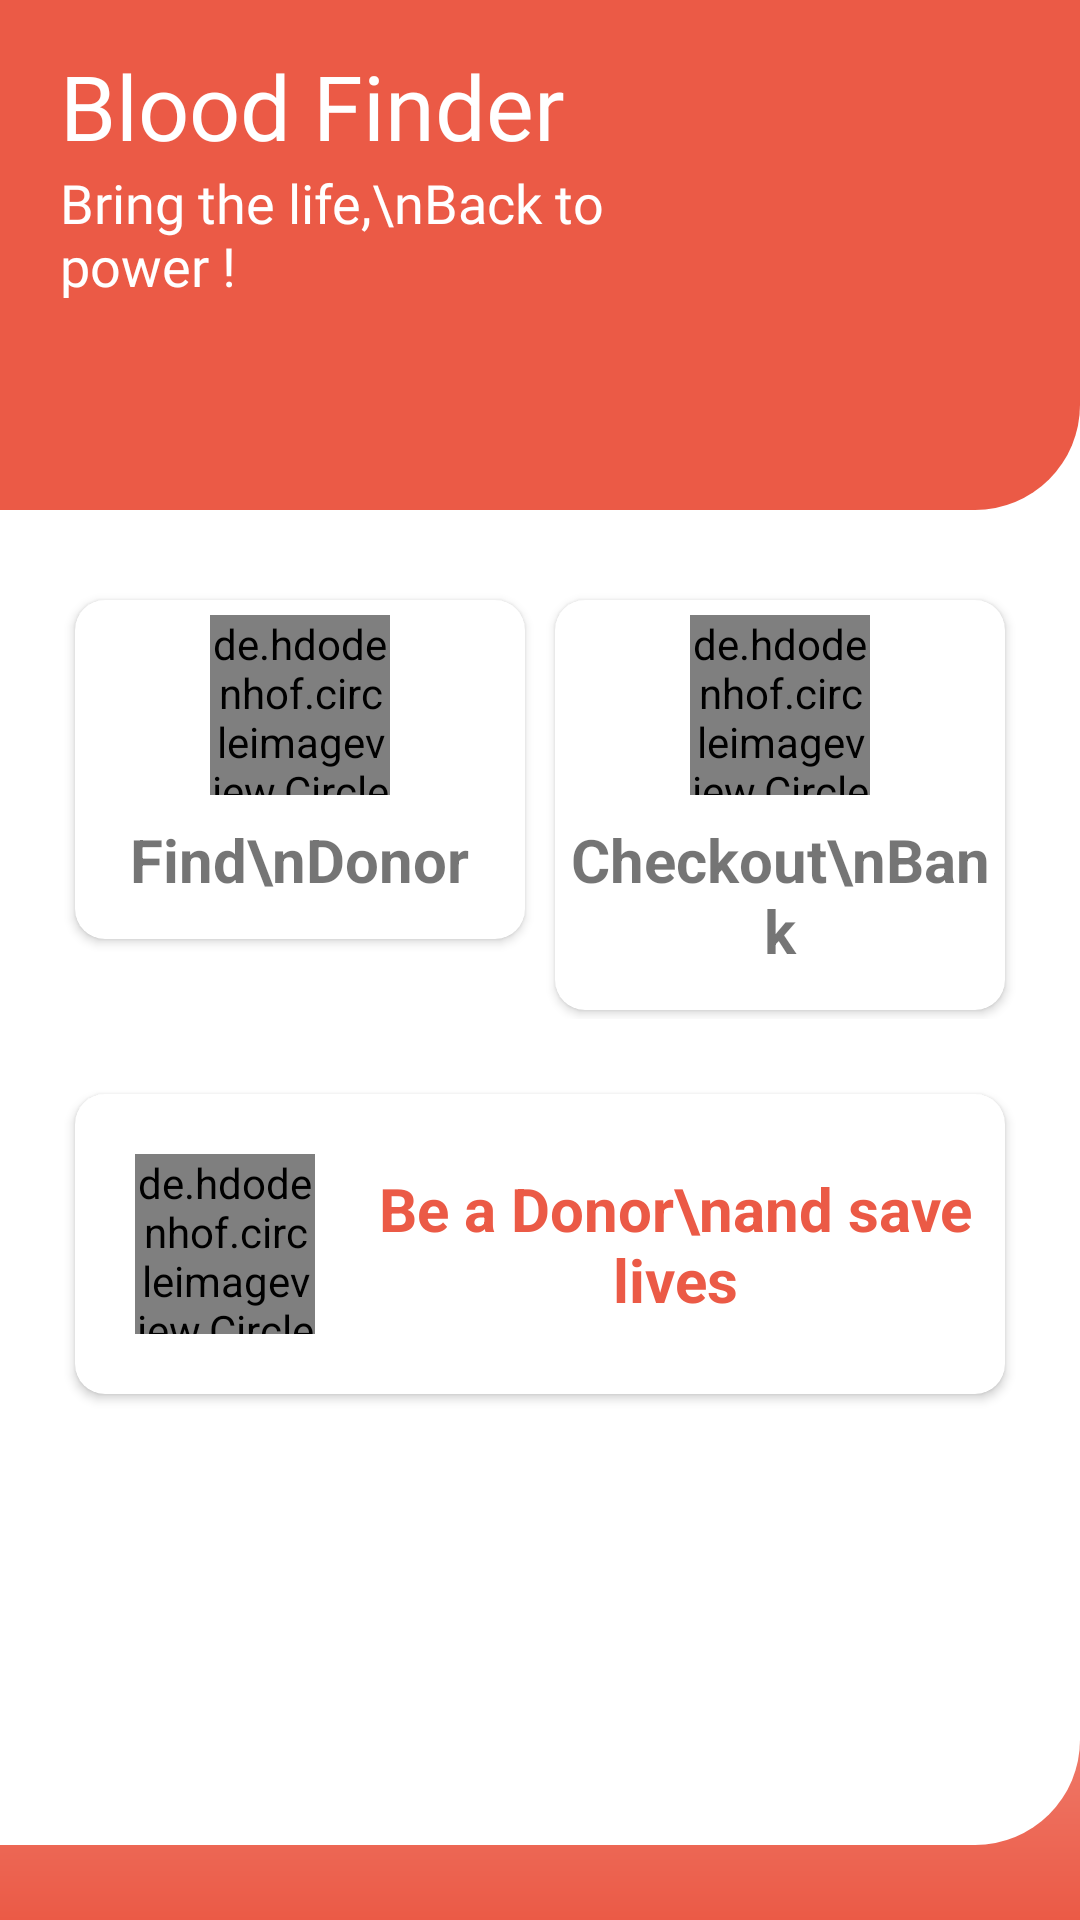

Layout XML and referenced resources for this Android screen:
<!-- AndroidManifest.xml: application theme Theme.BePositiveT -->
<!-- res/layout/activity_main.xml -->
<?xml version="1.0" encoding="utf-8"?>
<LinearLayout
    xmlns:android="http://schemas.android.com/apk/res/android"
    xmlns:app="http://schemas.android.com/apk/res-auto"
    xmlns:tools="http://schemas.android.com/tools"
    android:layout_width="match_parent"
    android:layout_height="match_parent"
    tools:context=".MainActivity"
    android:orientation="vertical"
    android:background="@drawable/gradient_bg"
    >

    <LinearLayout
        android:layout_width="match_parent"
        android:layout_height="170dp"
        android:orientation="horizontal"
        android:background="@drawable/roundbackground_red"
        android:weightSum="6"
        >
        <LinearLayout
            android:layout_width="wrap_content"
            android:layout_height="wrap_content"
            android:orientation="vertical"
            android:layout_weight="5"
            >

            <TextView
                android:layout_width="wrap_content"
                android:layout_height="wrap_content"
                android:fontFamily="@font/nunito_extrabold"
                android:gravity="center"
                android:padding="0dp"
                android:text="Blood Finder"
                android:textColor="@android:color/white"
                android:textSize="30sp"
                android:layout_marginStart="20dp"
                android:layout_marginTop="15dp"
                />

            <TextView
                android:layout_width="wrap_content"
                android:layout_height="wrap_content"
                android:layout_marginStart="20dp"
                android:fontFamily="@font/nunito_semibold"
                android:padding="0dp"
                android:text="Bring the life,\nBack to power !"
                android:textColor="@android:color/white"
                android:textSize="18sp"
                />

        </LinearLayout>

        <ImageView
            android:layout_width="130dp"
            android:layout_height="150dp"
            android:src="@drawable/png_blooddrop"
            android:scaleType="fitXY"
            android:layout_margin="10dp"
            android:layout_weight="1"
            />
    </LinearLayout>

    <LinearLayout
        android:layout_width="match_parent"
        android:layout_height="match_parent"
        android:orientation="vertical"
        android:background="@drawable/roundbackground_white"
        android:layout_marginBottom="25dp"
        >
        <LinearLayout
            android:layout_width="match_parent"
            android:layout_height="wrap_content"
            android:orientation="horizontal"
            android:layout_marginTop="25dp"
            android:layout_marginStart="15dp"
            android:layout_marginEnd="15dp"
            android:weightSum="6"
            android:baselineAligned="false"
            >

            <androidx.cardview.widget.CardView
                android:id="@+id/card_finddonor"
                android:layout_width="100dp"
                android:layout_height="wrap_content"
                android:layout_weight="3"
                android:layout_marginStart="10dp"
                android:layout_marginEnd="5dp"
                android:layout_marginTop="5dp"
                android:layout_marginBottom="3dp"
                app:cardBackgroundColor="@android:color/white"
                app:cardCornerRadius="10dp"
                >
                <LinearLayout
                    android:layout_width="match_parent"
                    android:layout_height="match_parent"
                    android:padding="5dp"
                    android:orientation="vertical"
                    >
                    <de.hdodenhof.circleimageview.CircleImageView
                        android:layout_width="60dp"
                        android:layout_height="60dp"
                        android:src="@mipmap/ic_finddonor"
                        android:layout_gravity="center_horizontal"
                        />
                    <TextView
                        android:layout_width="wrap_content"
                        android:layout_height="wrap_content"
                        android:text="Find\nDonor"
                        android:layout_gravity="center_horizontal"
                        android:gravity="center_horizontal"
                        android:textSize="20sp"
                        android:textStyle="bold"
                        android:layout_marginTop="8dp"
                        android:layout_marginBottom="8dp"
                        />
                </LinearLayout>
            </androidx.cardview.widget.CardView>

            <androidx.cardview.widget.CardView
                android:id="@+id/card_checkbank"
                android:layout_width="100dp"
                android:layout_height="wrap_content"
                android:layout_weight="3"
                android:layout_marginEnd="10dp"
                android:layout_marginStart="5dp"
                android:layout_marginTop="5dp"
                android:layout_marginBottom="3dp"
                app:cardBackgroundColor="@android:color/white"
                app:cardCornerRadius="10dp"
                >
                <LinearLayout
                    android:layout_width="match_parent"
                    android:layout_height="match_parent"
                    android:orientation="vertical"
                    android:padding="5dp"
                    >
                    <de.hdodenhof.circleimageview.CircleImageView
                        android:layout_width="60dp"
                        android:layout_height="60dp"
                        android:src="@mipmap/ic_blood_bank"
                        android:layout_gravity="center_horizontal"
                        />
                    <TextView
                        android:layout_width="wrap_content"
                        android:layout_height="wrap_content"
                        android:text="Checkout\nBank"
                        android:layout_gravity="center_horizontal"
                        android:gravity="center_horizontal"
                        android:textSize="20sp"
                        android:textStyle="bold"
                        android:layout_marginTop="8dp"
                        android:layout_marginBottom="8dp"
                        />
                </LinearLayout>
            </androidx.cardview.widget.CardView>
        </LinearLayout>

        <androidx.cardview.widget.CardView
            android:id="@+id/card_donateblood"
            android:layout_width="match_parent"
            android:layout_height="wrap_content"
            android:layout_margin="25dp"
            app:cardBackgroundColor="@android:color/white"
            app:cardCornerRadius="10dp"
            >
            <LinearLayout
                android:layout_width="match_parent"
                android:layout_height="match_parent"
                android:padding="5dp"
                android:orientation="horizontal"
                >
                <de.hdodenhof.circleimageview.CircleImageView
                    android:layout_width="60dp"
                    android:layout_height="60dp"
                    android:src="@mipmap/ic_nearby_donor"
                    android:layout_gravity="center"
                    android:layout_margin="15dp"
                    />
                <TextView
                    android:layout_width="match_parent"
                    android:layout_height="wrap_content"
                    android:text="Be a Donor\nand save lives"
                    android:layout_gravity="center"
                    android:textColor="@color/red"
                    android:gravity="center_horizontal"
                    android:textSize="20sp"
                    android:textStyle="bold"
                    android:layout_marginTop="8dp"
                    android:layout_marginBottom="8dp"
                    />

            </LinearLayout>
        </androidx.cardview.widget.CardView>
    </LinearLayout>
</LinearLayout>
<!-- resources referenced by this layout -->
<resources>
  <color name="red">#eb5a46</color>
  <!-- drawable gradient_bg (drawable) -->
  <?xml version="1.0" encoding="utf-8"?>
  <shape xmlns:android="http://schemas.android.com/apk/res/android">
      <gradient
          android:startColor="@color/red"
          android:centerColor="@android:color/white"
          android:endColor="@android:color/white"
          android:angle="90"
          />
  </shape>
  <!-- drawable roundbackground_red (drawable) -->
  <?xml version="1.0" encoding="utf-8"?>
  <shape xmlns:android="http://schemas.android.com/apk/res/android">
      <solid android:color="@color/red"/>
      <corners android:bottomRightRadius="35dp"/>
  </shape>
  <!-- drawable roundbackground_white (drawable) -->
  <?xml version="1.0" encoding="utf-8"?>
  <shape xmlns:android="http://schemas.android.com/apk/res/android">
      <solid android:color="@android:color/white"/>
      <corners android:bottomRightRadius="35dp"/>
  </shape>
  <!-- mipmap ic_blood_bank: png bitmap (mipmap-hdpi, 1009 bytes) -->
  <!-- mipmap ic_finddonor: png bitmap (mipmap-hdpi, 1024 bytes) -->
  <!-- mipmap ic_nearby_donor: png bitmap (mipmap-hdpi, 1181 bytes) -->
  <style name="Theme.BePositiveT" parent="Theme.MaterialComponents.DayNight.NoActionBar">
          
          <item name="colorPrimary">@color/red</item>
          <item name="colorPrimaryVariant">@color/red</item>
          <item name="colorOnPrimary">@color/white</item>
          
          <item name="colorSecondary">@color/teal_200</item>
          <item name="colorSecondaryVariant">@color/teal_700</item>
          <item name="colorOnSecondary">@color/black</item>
          
          <item name="android:statusBarColor" tools:targetApi="l">?attr/colorPrimaryVariant</item>
          
      </style>
  <color name="white">#FFFFFFFF</color>
  <color name="teal_200">#FF03DAC5</color>
  <color name="teal_700">#FF018786</color>
  <color name="black">#FF000000</color>
</resources>
